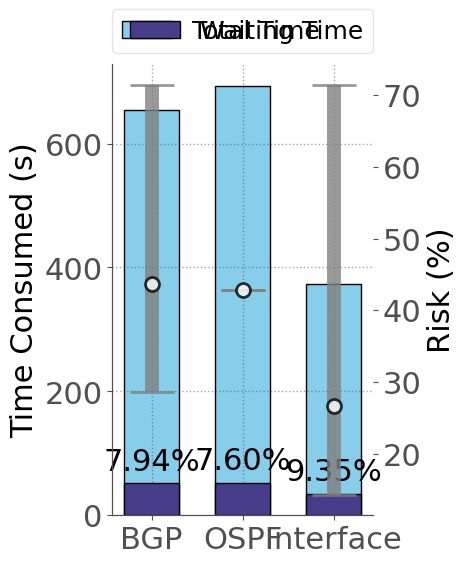

Write the Python code that produced this figure.
import numpy as np
from matplotlib import pyplot as plt

# %% style
SECONDARY_COLOR = "#505050"
FONT_SIZE_SM = 18
FONT_SIZE_MD = 20
FONT_SIZE_LG = 22
COLORS = [
    "tab:blue",
    "tab:orange",
    "tab:green",
    "tab:red",
    "tab:purple",
    "tab:brown",
    "tab:pink",
    "tab:gray",
    "tab:olive",
    "tab:cyan",
]
plt.rcParams.update(
    {
        "figure.figsize": (5, 6),
        "font.size": FONT_SIZE_SM,
        "axes.titlesize": FONT_SIZE_LG,
        "axes.labelsize": FONT_SIZE_LG,
        "font.family": "Calibri",
        "legend.framealpha": 0.5,
        "legend.fontsize": FONT_SIZE_SM,
        "axes.spines.right": False,
        "axes.spines.top": False,
        "axes.edgecolor": SECONDARY_COLOR,
        "xtick.color": SECONDARY_COLOR,
        "ytick.color": SECONDARY_COLOR,
        "xtick.labelsize": FONT_SIZE_LG,
        "ytick.labelsize": FONT_SIZE_LG,
        "grid.color": SECONDARY_COLOR,
        "grid.linestyle": ":",
        "grid.linewidth": 1,
        # enable grid
        "axes.grid": False,
        # enable y axis grid only
        "axes.grid.axis": "y",
    }
)

# %% Data
groups = [
    "BGP",
    "OSPF",
    "Interface",
]

nets = [
    "C-int-24",
    "C-int-20",
    "C-int-13",
    "C-int-10",
    "C-int-7",
    "C-int-17",
    "C-int-14",
    "B-int-39",
    "B-bgp-159",
    "B-bgp-369",
    "B-int-21",
    "C-int-28",
    "B-bgp-99",
    "A-bgp-126",
    "B-bgp-38",
    "A-ospf-1",
    "A-bgp-2",
    "A-ospf-12",
    "B-bgp-98",
    "B-int-51",
    "A-ospf-11",
    "B-bgp-34",
    "B-bgp-179",
    "A-ospf-9",
    "B-bgp-87",
    "B-bgp-91",
    "B-bgp-282",
    "A-ospf-8",
    "B-int-20x",
    "B-bgp-10",
]


total_time = np.array(
    [
        142.65933537,
        160.32487202,
        186.5484755,
        209.74042058,
        220.94723439,
        242.74413586,
        281.16949534,
        304.28134465,
        356.83962774,
        360.04937005,
        393.3546083,
        393.65663362,
        414.103724,
        440.62181377,
        441.06271338,
        458.84897184,
        492.37581086,
        533.72860098,
        534.54248452,
        575.12749195,
        627.69609761,
        663.78749704,
        682.36480427,
        685.76849318,
        710.9784112,
        785.75527334,
        1043.81070423,
        1160.27374911,
        1367.22271967,
        1579.61883903,
    ]
)

waiting_time = np.array(
    [
        25.70246744,
        36.48885107,
        23.38324904,
        29.23980021,
        26.81521916,
        49.11310697,
        31.13563848,
        46.3192389,
        20.72751403,
        19.73541713,
        62.06630564,
        20.56456232,
        53.16980767,
        42.62462831,
        46.79158425,
        33.93521261,
        63.41990805,
        53.14245701,
        29.93575406,
        29.80010247,
        47.98155999,
        53.52704334,
        55.07330322,
        78.86970782,
        77.77181149,
        59.32249355,
        47.24697924,
        49.65475631,
        38.07030344,
        105.76466846,
    ]
)
# risks code
risk_val = {
    "B-bgp-369": 32.142857142857146,
    "B-bgp-38": 32.142857142857146,
    "B-bgp-99": 42.857142857142854,
    "B-bgp-159": 28.57142857142857,
    "A-ospf-12": 42.857142857142854,
    "B-int-20x": 71.42857142857143,
    "A-ospf-8": 42.857142857142854,
    "B-int-39": 25.0,
    "C-int-14": 22.22222222222222,
    "A-ospf-11": 42.857142857142854,
    "B-int-51": 32.142857142857146,
    "B-bgp-98": 42.857142857142854,
    "B-bgp-87": 71.42857142857143,
    "B-bgp-282": 32.142857142857146,
    "C-int-7": 22.22222222222222,
    "C-int-28": 22.22222222222222,
    "C-int-13": 22.22222222222222,
    "B-bgp-91": 71.42857142857143,
    "C-int-10": 22.22222222222222,
    "B-bgp-179": 42.857142857142854,
    "B-bgp-10": 71.42857142857143,
    "C-int-24": 22.22222222222222,
    "B-int-21": 14.285714285714285,
    "C-int-20": 22.22222222222222,
    "B-bgp-34": 42.857142857142854,
    "C-int-17": 22.22222222222222,
    "A-ospf-1": 42.857142857142854,
    "A-bgp-2": 28.57142857142857,
    "A-ospf-9": 42.857142857142854,
    "A-bgp-126": 28.57142857142857,
}

int_risks = []
bgp_risks = []
ospf_risks = []

for k, v in risk_val.items():
    if "bgp" in k:
        bgp_risks.append(v)
    elif "ospf" in k:
        ospf_risks.append(v)
    elif "int" in k:
        int_risks.append(v)
risk_avg = np.array(
    [
        np.mean(bgp_risks),
        np.mean(ospf_risks),
        np.mean(int_risks),
    ]
)
print(risk_avg)
risk_max_min = (
    np.array(
        [
            [
                np.min(bgp_risks),
                np.min(ospf_risks),
                np.min(int_risks),
            ],
            [
                np.max(bgp_risks),
                np.max(ospf_risks),
                np.max(int_risks),
            ],
        ]
    )
    - risk_avg
)

print(risk_max_min)
risk_max_min = np.abs(risk_max_min)

# %% Plot error
fig = plt.figure()
ax = fig.add_subplot()

ax1 = ax.twinx()
handle = ax1.errorbar(
    groups,
    risk_avg,
    yerr=risk_max_min,
    color="#808080",
    capsize=16,
    capthick=2,
    marker="o",
    markersize=10,
    markerfacecolor="white",
    markeredgecolor="black",
    markeredgewidth=2,
    linestyle="",
    elinewidth=10,
    alpha=0.8,
)
# %% Plot risks

# risks code end
ints = {"total": [], "waiting": []}
bgps = {"total": [], "waiting": []}
ospfs = {"total": [], "waiting": []}

for i, n in enumerate(nets):
    if "bgp" in n:
        bgps["total"].append(total_time[i])
        bgps["waiting"].append(waiting_time[i])
    elif "ospf" in n:
        ospfs["total"].append(total_time[i])
        ospfs["waiting"].append(waiting_time[i])
    elif "int" in n:
        ints["total"].append(total_time[i])
        ints["waiting"].append(waiting_time[i])


print(total_time.sum())

total_bars = [
    np.mean(bgps["total"]),
    np.mean(ospfs["total"]),
    np.mean(ints["total"]),
]
waiting_bars = [
    np.mean(bgps["waiting"]),
    np.mean(ospfs["waiting"]),
    np.mean(ints["waiting"]),
]

t_handle = ax.bar(
    groups, total_bars, align="center", width=0.6, color="skyblue", label="Total Time", edgecolor="black"
)
w_handle = ax.bar(
    groups, waiting_bars, align="center", width=0.6, color="darkslateblue", label="Waiting Time", edgecolor="black"
)

w_percentage = ["{:.2f}%".format(w / t * 100) for w, t in zip(waiting_bars, total_bars)]
print(w_percentage)
ax.bar_label(w_handle, labels=w_percentage, padding=5, fontsize=22)

ax.set_ylabel("Time Consumed (s)")
ax1.set_ylabel("Risk (%)")
# ax.title.set_text("Average Time per Ticket Type, % of Waiting Time Overhead")
ax.set_xticks(groups)
ax.grid(True, alpha=0.5)

ax.legend(
    loc="upper right",
    draggable=True,
    mode="expand",
    ncols=2,
    borderaxespad=0.0,
    bbox_to_anchor=(0.0, 1.02, 1.0, 0.102),
)
# ax.invert_yaxis()

plt.tight_layout()
plt.show()
